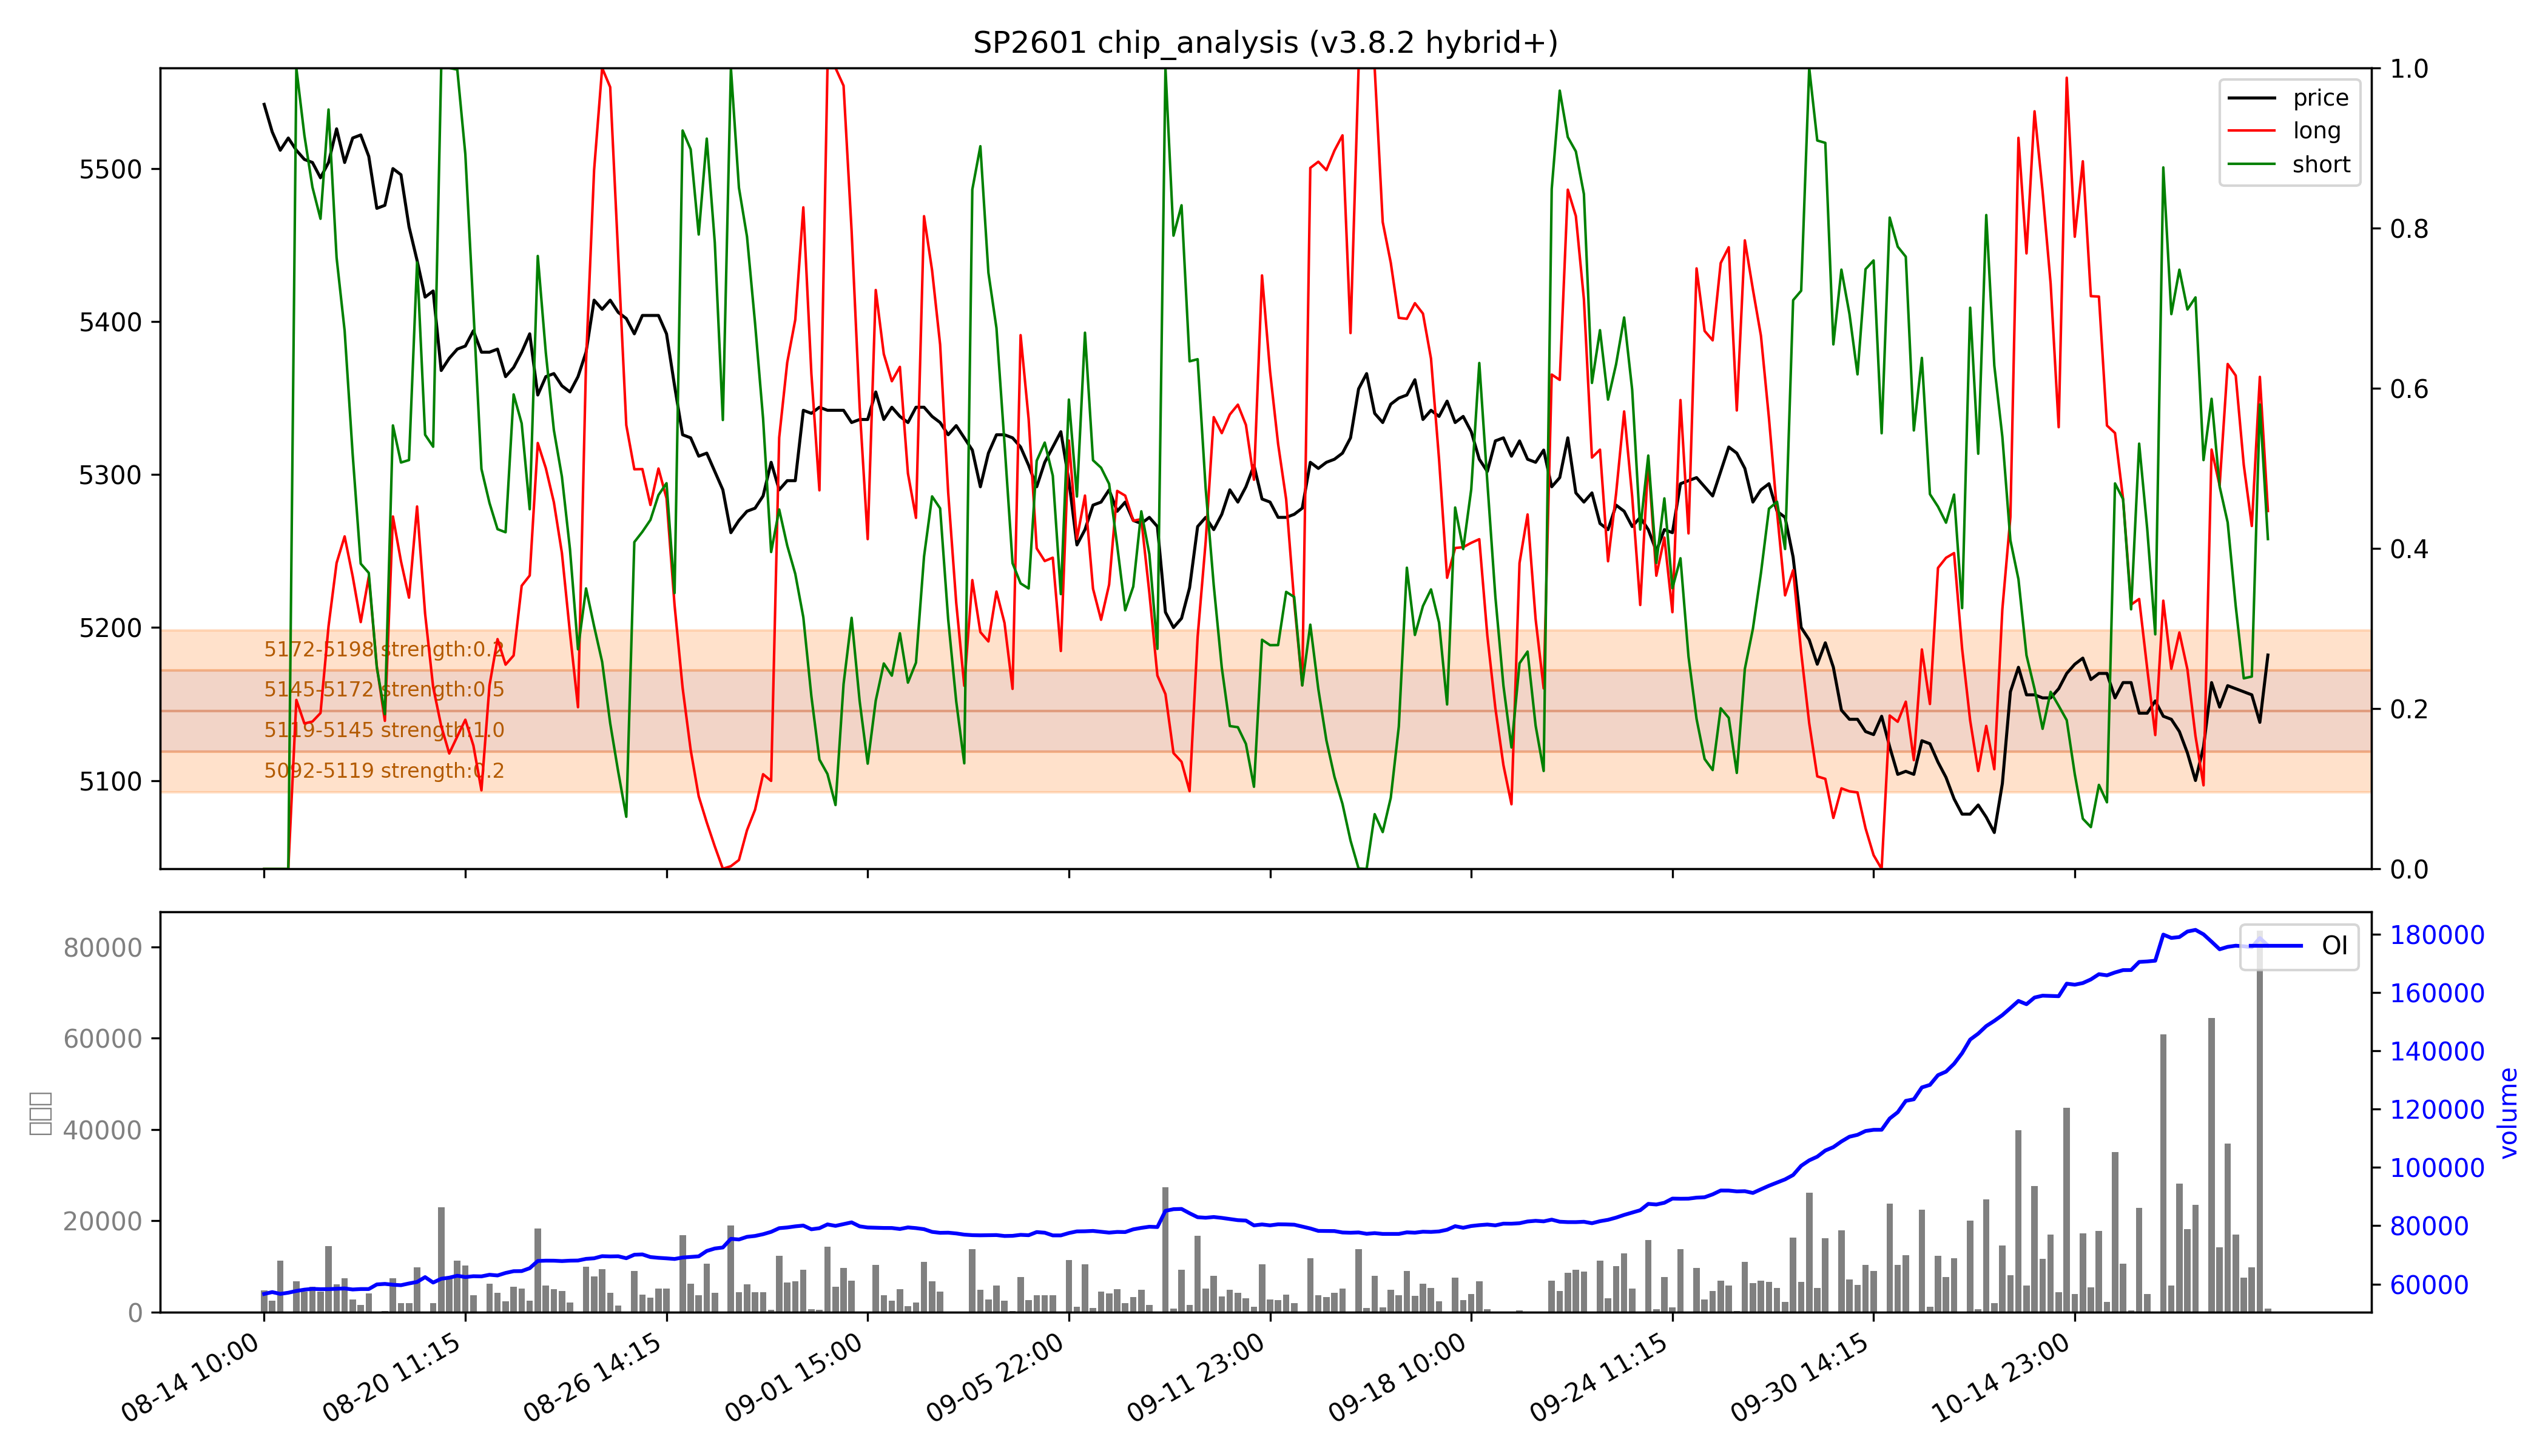

Source data for this figure (header and first rows):
low, high, recent_strength, all_strength, avg_strength, persistent, zone_type
5092, 5119, 0.2, 0.2, 0.2, False, 短期区
5119, 5145, 强：1.0, 强：1.0, 强：1.0, True, 持久区
5145, 5172, 0.5, 0.5, 0.5, True, 持久区
5172, 5198, 0.2, 0.2, 0.2, False, 短期区
